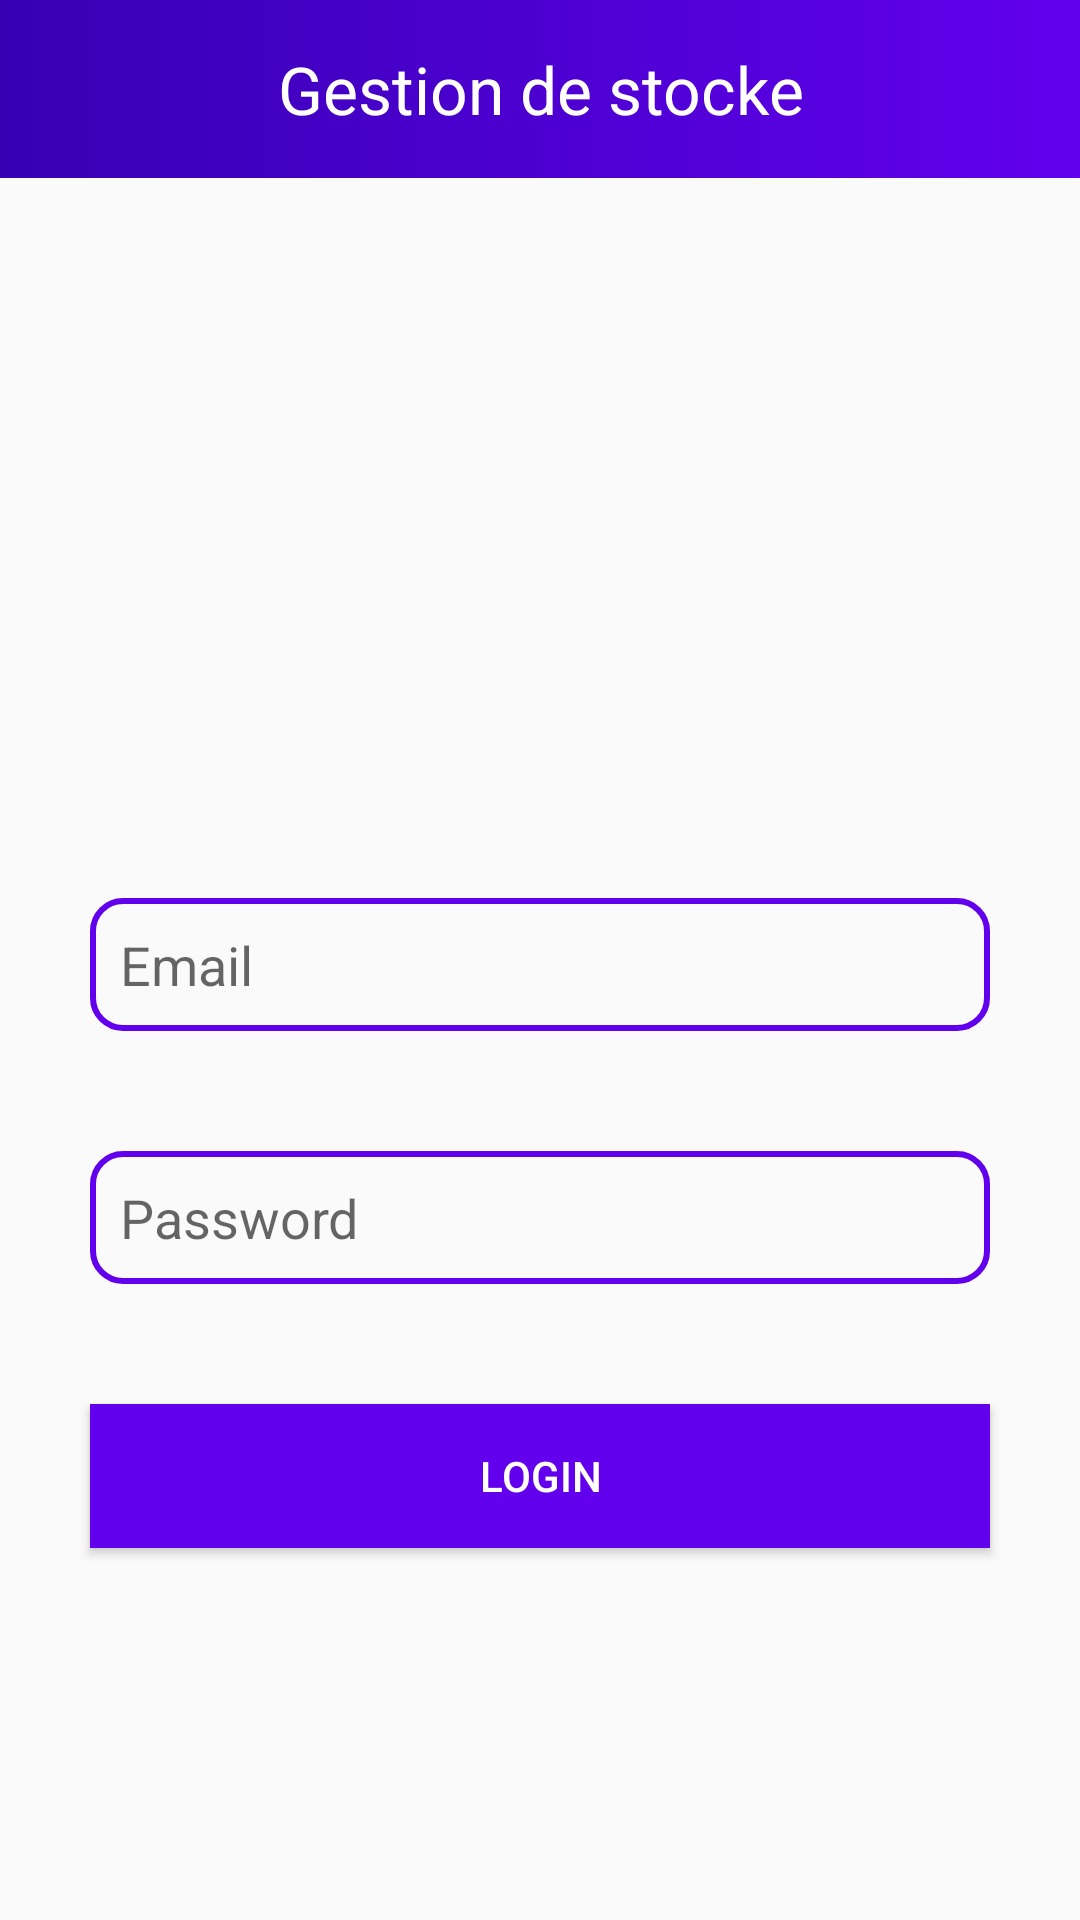

Layout XML and referenced resources for this Android screen:
<!-- AndroidManifest.xml: application theme Theme.ProjectAndroidGestionStock -->
<!-- res/layout/activity_main.xml -->
<?xml version="1.0" encoding="utf-8"?>
<LinearLayout xmlns:android="http://schemas.android.com/apk/res/android"
    xmlns:app="http://schemas.android.com/apk/res-auto"
    xmlns:tools="http://schemas.android.com/tools"
    android:layout_width="match_parent"
    android:layout_height="match_parent"
    tools:context=".MainActivity"
    android:orientation="vertical"
    >

    <include layout="@layout/app_bar"/>
    <ImageView
        android:id="@+id/imageView"
        android:layout_marginTop="60dp"

        android:layout_width="match_parent"
        android:layout_height="140dp"
        app:srcCompat="@drawable/icon_login" />

    <EditText
        android:layout_width="match_parent"
        android:layout_height="wrap_content"
        android:layout_marginTop="40dp"
        android:background="@drawable/et_style"
        android:hint="Email"
        android:padding="10dp"
        android:id="@+id/email"
        android:layout_marginLeft="30dp"
        android:layout_marginRight="30dp"
        />

    <EditText
        android:layout_width="match_parent"
        android:layout_height="wrap_content"
        android:hint="Password"
        android:padding="10dp"
        android:background="@drawable/et_style"
        android:layout_marginTop="40dp"
        android:layout_marginLeft="30dp"
        android:layout_marginRight="30dp"
        android:id="@+id/password"

        android:inputType = "textPassword"
        />

    <Button
        android:layout_width="match_parent"
        android:layout_height="wrap_content"
        android:text="login"
        android:layout_marginTop="40dp"
        android:id="@+id/btnLogin"
        android:layout_marginLeft="30dp"
        android:layout_marginRight="30dp"
        android:background="@color/purple_500"
        android:textColor="@color/white"
        />

</LinearLayout>
<!-- res/layout/app_bar.xml (included above) -->
<?xml version="1.0" encoding="utf-8"?>
<LinearLayout
    xmlns:android="http://schemas.android.com/apk/res/android"
    android:layout_width="match_parent"
    android:layout_height="wrap_content"
    android:paddingVertical="15dp"
    android:paddingHorizontal="20dp"
    android:background="@drawable/app_bar"
    >
        <TextView
            android:layout_width="match_parent"
            android:layout_height="match_parent"
            android:text="Gestion de stocke"
            android:textColor="@color/white"
            android:textSize="22dp"
            android:textAlignment="center"
            />
</LinearLayout>
<!-- resources referenced by this layout -->
<resources>
  <!-- drawable app_bar (drawable) -->
  <?xml version="1.0" encoding="utf-8"?>
  <shape xmlns:android="http://schemas.android.com/apk/res/android">
      <gradient android:startColor="@color/purple_500" android:endColor="@color/purple_700" android:angle="180" />
  
  
  </shape>
  <!-- drawable et_style (drawable) -->
  <?xml version="1.0" encoding="utf-8"?>
  <shape xmlns:android="http://schemas.android.com/apk/res/android">
      <stroke
          android:width="2dp"
          android:color="@color/purple_500" />
      <corners android:radius="10dp"/>
  </shape>
  <style name="Theme.ProjectAndroidGestionStock" parent="Theme.AppCompat.DayNight.NoActionBar">
          
          <item name="colorPrimary">@color/purple_500</item>
          <item name="colorPrimaryVariant">@color/purple_700</item>
          <item name="colorOnPrimary">@color/white</item>
          
          <item name="colorSecondary">@color/teal_200</item>
          <item name="colorSecondaryVariant">@color/teal_700</item>
          <item name="colorOnSecondary">@color/black</item>
          
          <item name="android:statusBarColor" tools:targetApi="l">?attr/colorPrimaryVariant</item>
          
      </style>
  <!-- not gathered from this repository: default colours our renderer supplied (Android Studio template values) -->
  <color name="purple_500">#FF6200EE</color>
  <color name="purple_700">#FF3700B3</color>
  <color name="teal_200">#FF03DAC5</color>
  <color name="teal_700">#FF018786</color>
  <color name="black">#FF000000</color>
  <color name="white">#FFFFFFFF</color>
</resources>
